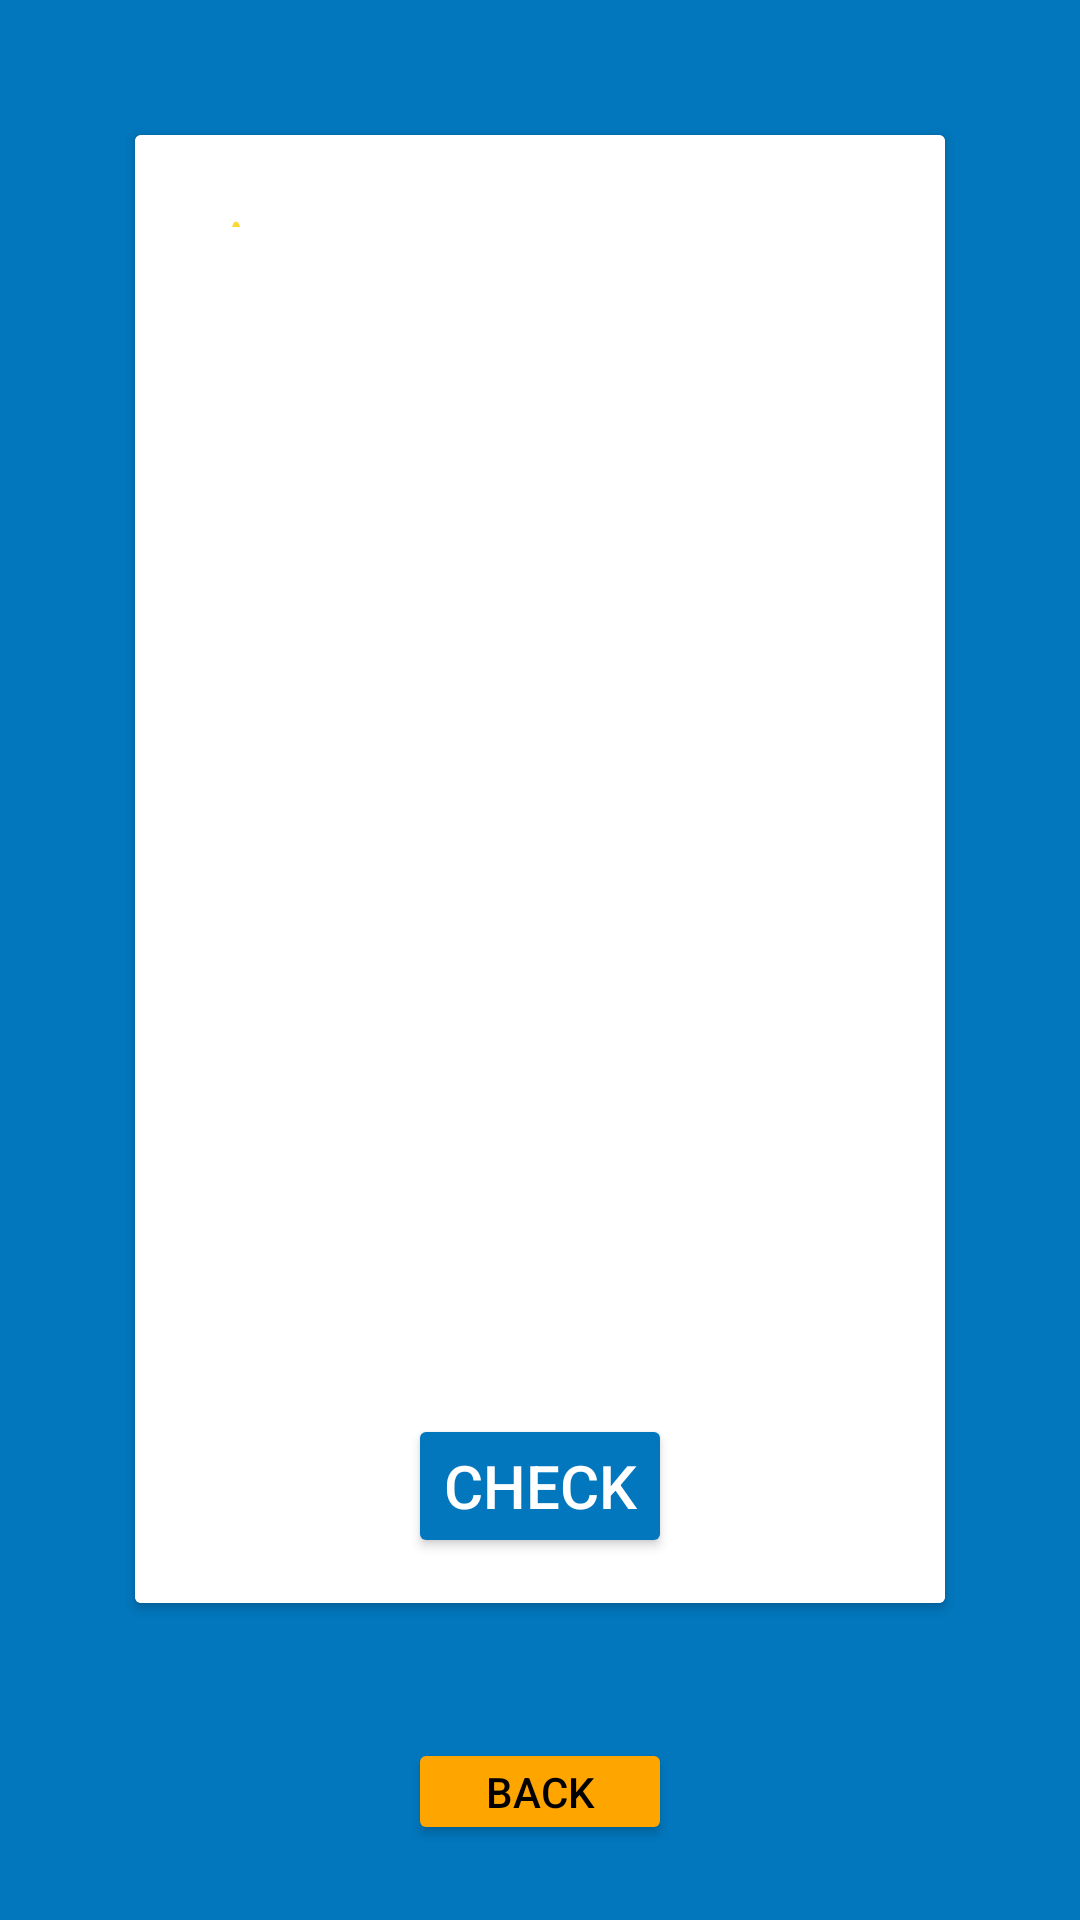

Layout XML and referenced resources for this Android screen:
<!-- AndroidManifest.xml: application theme Theme.Guessify -->
<!-- res/layout/word_display_card.xml -->
<?xml version="1.0" encoding="utf-8"?>
<LinearLayout xmlns:android="http://schemas.android.com/apk/res/android"
    xmlns:app="http://schemas.android.com/apk/res-auto"
    xmlns:tools="http://schemas.android.com/tools"
    android:layout_width="match_parent"
    android:layout_height="match_parent"
    android:background="#0277bd"
    android:orientation="vertical">

    <androidx.cardview.widget.CardView
        android:layout_width="match_parent"
        android:layout_height="wrap_content"
        android:layout_margin="45dp"
        android:layout_marginTop="50dp"
        android:layout_weight="5"
        android:background="@color/white">

        <LinearLayout
            android:layout_width="match_parent"
            android:layout_height="wrap_content"
            android:background="@color/white"
            android:orientation="vertical">

            <LinearLayout
                android:layout_width="match_parent"
                android:layout_height="55dp"
                android:layout_marginTop="25dp"
                android:layout_weight="1"
                android:orientation="horizontal">

                <TextView
                    android:id="@+id/starDisplay"
                    android:layout_width="wrap_content"
                    android:layout_height="wrap_content"
                    android:layout_gravity="center"
                    android:layout_marginLeft="20dp"
                    android:layout_weight="2"
                    android:text="⭐"
                    android:textAlignment="viewStart"
                    android:textColor="@color/black"
                    android:textSize="22sp"
                    android:textStyle="bold" />

                <TextView
                    android:id="@+id/helpButton"
                    android:layout_width="wrap_content"
                    android:layout_height="wrap_content"
                    android:layout_gravity="center"
                    android:layout_weight="1"
                    android:gravity="center"
                    android:text="help"
                    android:textAlignment="viewStart"
                    android:textColor="@color/black"
                    android:textSize="22sp"
                    android:textStyle="bold" />

                <TextView
                    android:id="@+id/lifeDisplay"
                    android:layout_width="70dp"
                    android:layout_height="wrap_content"
                    android:layout_gravity="center"
                    android:layout_marginRight="20dp"
                    android:layout_weight="1"
                    android:textAlignment="textEnd"
                    android:textColor="@color/black"
                    android:textSize="24sp"
                    android:textStyle="bold"
                    tools:text="❤️❤️❤️" />

            </LinearLayout>

            <LinearLayout
                android:layout_width="match_parent"
                android:layout_height="wrap_content"
                android:layout_marginTop="40dp"
                android:layout_weight="1"
                android:orientation="vertical">

                <TextView
                    android:id="@+id/hintTextView"
                    android:layout_width="match_parent"
                    android:layout_height="125dp"
                    android:layout_gravity="center"
                    android:layout_margin="15dp"
                    android:textAlignment="center"
                    android:textColor="@color/black"
                    android:textSize="24sp"
                    android:textStyle="bold" />

                <ImageView
                    android:id="@+id/overImg"
                    android:layout_width="145dp"
                    android:layout_height="145dp"
                    android:layout_gravity="center"
                    android:visibility="gone"
                    app:srcCompat="@drawable/ic_over" />

                <TextView
                    android:id="@+id/resultTextView"
                    android:layout_width="match_parent"
                    android:layout_height="100dp"
                    android:layout_marginBottom="5dp"
                    android:layout_weight="2"
                    android:gravity="center"
                    android:textAlignment="center"
                    android:textSize="25sp"
                    android:textStyle="bold" />

                <Button
                    android:id="@+id/restartButton"
                    android:layout_width="wrap_content"
                    android:layout_height="75dp"
                    android:layout_gravity="center"
                    android:layout_marginStart="40dp"
                    android:layout_marginEnd="40dp"
                    android:backgroundTint="#8BC34A"
                    android:gravity="center"
                    android:text="RESTART"
                    android:textColor="@color/white"
                    android:textSize="32sp"
                    android:textStyle="bold"
                    android:visibility="gone" />

            </LinearLayout>

            <LinearLayout
                android:id="@+id/wordContainer"
                android:layout_width="match_parent"
                android:layout_height="200dp"
                android:layout_gravity="center"
                android:layout_weight="3"
                android:gravity="center"
                android:orientation="horizontal" />

            <LinearLayout
                android:layout_width="match_parent"
                android:layout_height="wrap_content"
                android:orientation="vertical">

                <Button
                    android:id="@+id/button"
                    android:layout_width="wrap_content"
                    android:layout_height="wrap_content"
                    android:layout_gravity="center"
                    android:layout_margin="15dp"
                    android:padding="10dp"
                    android:text="Button"
                    android:visibility="invisible" />

                <Button
                    android:id="@+id/checkButton"
                    android:layout_width="wrap_content"
                    android:layout_height="wrap_content"
                    android:layout_gravity="center"
                    android:layout_margin="15dp"
                    android:backgroundTint="#0277bd"
                    android:padding="10dp"
                    android:text="CHECK"
                    android:textColor="@color/white"
                    android:textSize="20sp" />

            </LinearLayout>

        </LinearLayout>

    </androidx.cardview.widget.CardView>

    <Button
        android:id="@+id/backButton"
        android:layout_width="wrap_content"
        android:layout_height="wrap_content"
        android:layout_gravity="bottom|center"
        android:layout_marginBottom="25dp"
        android:layout_weight="1"
        android:backgroundTint="#FFA500"
        android:padding="5dp"
        android:text="BACK"
        android:textColor="@color/black" />
</LinearLayout>
<!-- resources referenced by this layout -->
<resources>
  <color name="black">#FF000000</color>
  <color name="white">#FFFFFFFF</color>
  <!-- drawable ic_over: png bitmap (drawable, 31324 bytes) -->
  <style name="Theme.Guessify" parent="Base.Theme.Guessify" />
  <style name="Base.Theme.Guessify" parent="Theme.Material3.DayNight.NoActionBar">
          
          
      </style>
</resources>
